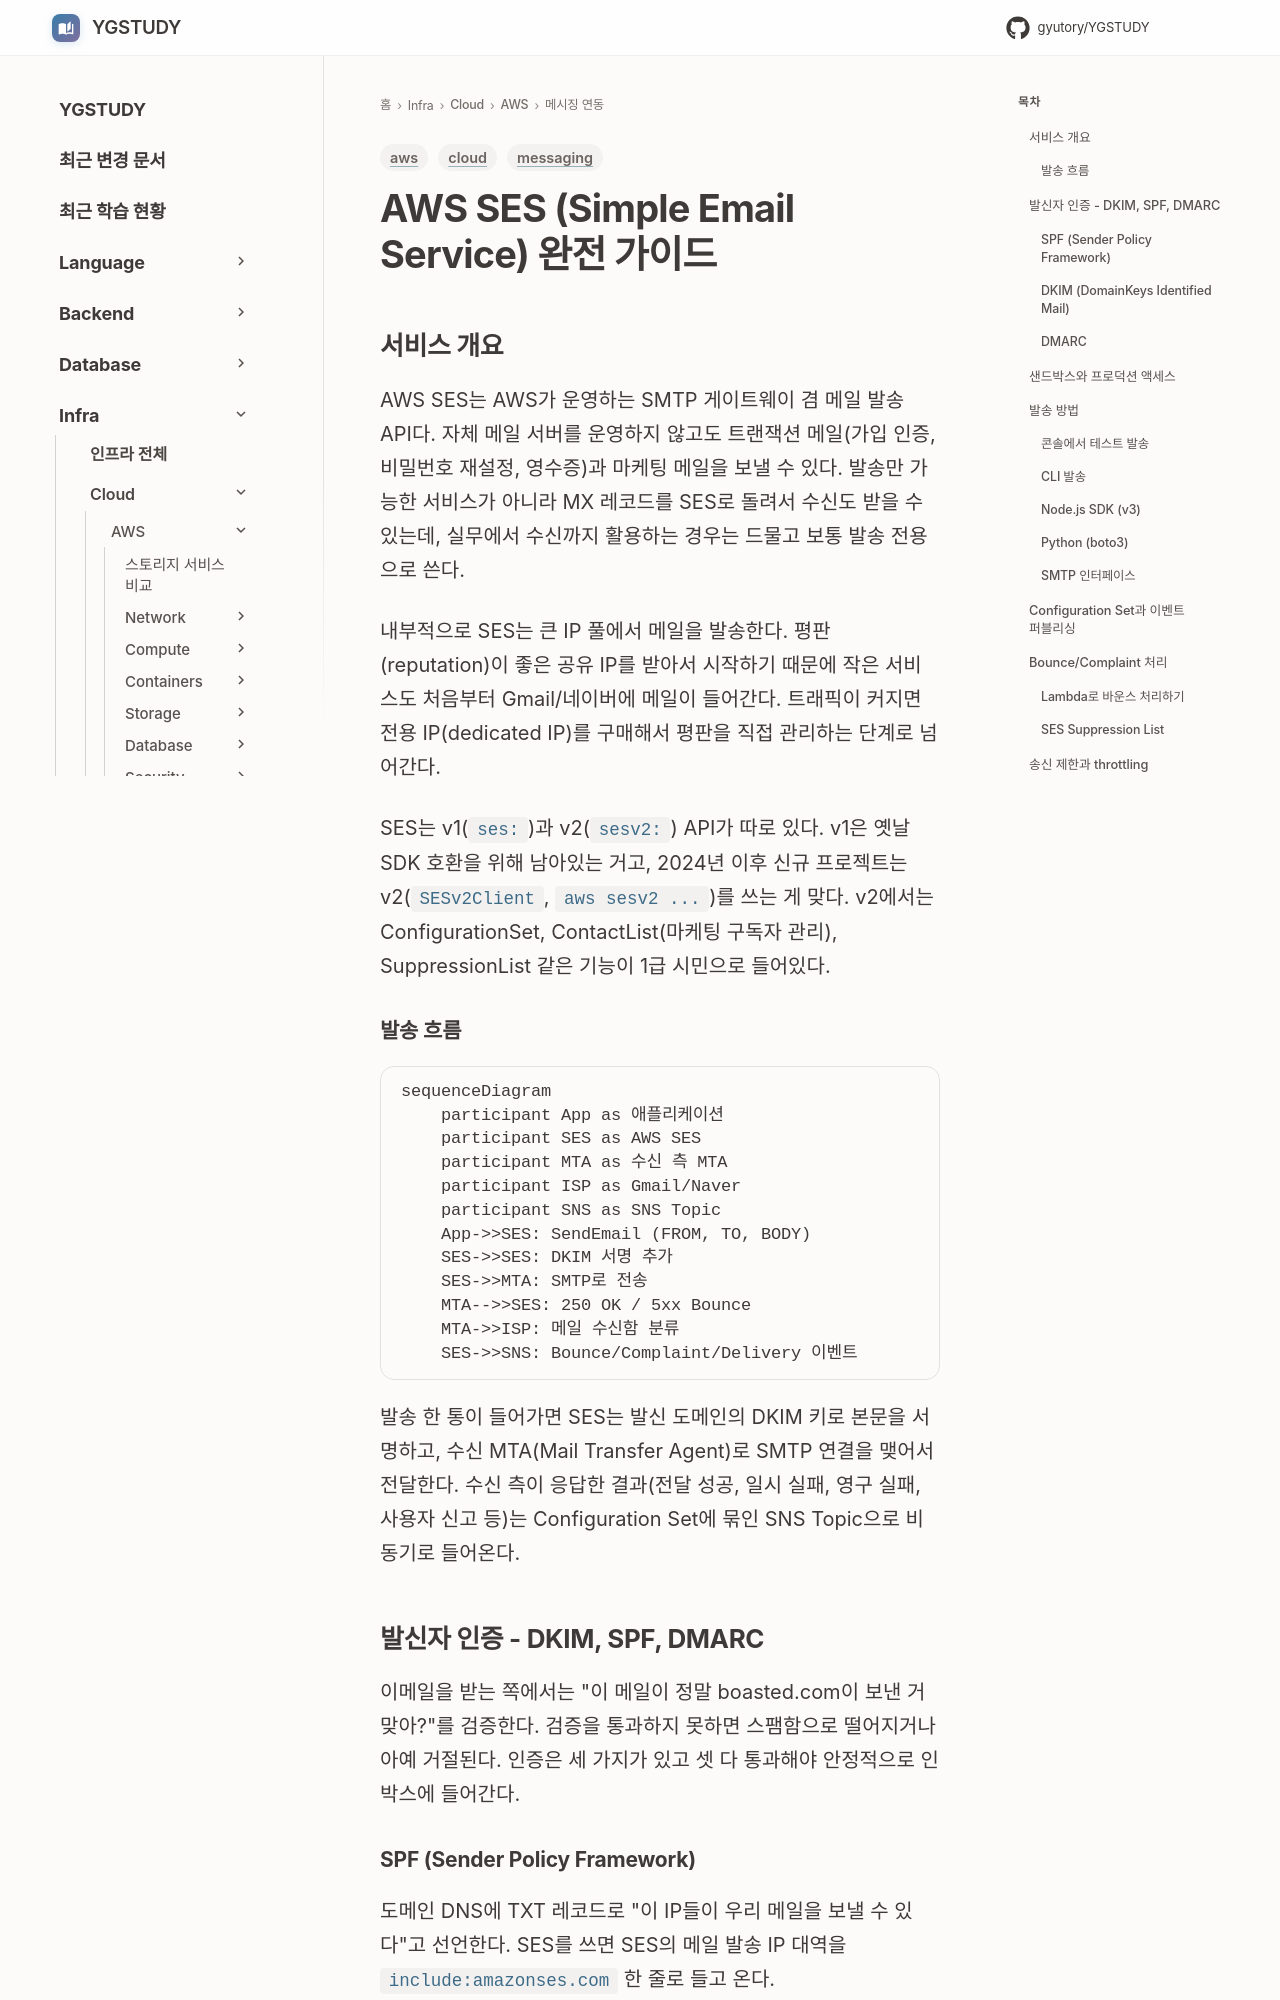

repository: GYUTORY/YGSTUDY · page: Cloud/AWS/Application_Integration/SES/index.html · generator: mkdocs

---
title: AWS SES (Simple Email Service)
tags: [aws, messaging, cloud]
updated: 2026-05-14
---

# AWS SES (Simple Email Service) 완전 가이드

## 서비스 개요

AWS SES는 AWS가 운영하는 SMTP 게이트웨이 겸 메일 발송 API다. 자체 메일 서버를 운영하지 않고도 트랜잭션 메일(가입 인증, 비밀번호 재설정, 영수증)과 마케팅 메일을 보낼 수 있다. 발송만 가능한 서비스가 아니라 MX 레코드를 SES로 돌려서 수신도 받을 수 있는데, 실무에서 수신까지 활용하는 경우는 드물고 보통 발송 전용으로 쓴다.

내부적으로 SES는 큰 IP 풀에서 메일을 발송한다. 평판(reputation)이 좋은 공유 IP를 받아서 시작하기 때문에 작은 서비스도 처음부터 Gmail/네이버에 메일이 들어간다. 트래픽이 커지면 전용 IP(dedicated IP)를 구매해서 평판을 직접 관리하는 단계로 넘어간다.

SES는 v1(`ses:`)과 v2(`sesv2:`) API가 따로 있다. v1은 옛날 SDK 호환을 위해 남아있는 거고, 2024년 이후 신규 프로젝트는 v2(`SESv2Client`, `aws sesv2 ...`)를 쓰는 게 맞다. v2에서는 ConfigurationSet, ContactList(마케팅 구독자 관리), SuppressionList 같은 기능이 1급 시민으로 들어있다.

### 발송 흐름

```mermaid
sequenceDiagram
    participant App as 애플리케이션
    participant SES as AWS SES
    participant MTA as 수신 측 MTA
    participant ISP as Gmail/Naver
    participant SNS as SNS Topic
    App->>SES: SendEmail (FROM, TO, BODY)
    SES->>SES: DKIM 서명 추가
    SES->>MTA: SMTP로 전송
    MTA-->>SES: 250 OK / 5xx Bounce
    MTA->>ISP: 메일 수신함 분류
    SES->>SNS: Bounce/Complaint/Delivery 이벤트
```

발송 한 통이 들어가면 SES는 발신 도메인의 DKIM 키로 본문을 서명하고, 수신 MTA(Mail Transfer Agent)로 SMTP 연결을 맺어서 전달한다. 수신 측이 응답한 결과(전달 성공, 일시 실패, 영구 실패, 사용자 신고 등)는 Configuration Set에 묶인 SNS Topic으로 비동기로 들어온다.

## 발신자 인증 - DKIM, SPF, DMARC

이메일을 받는 쪽에서는 "이 메일이 정말 boasted.com이 보낸 거 맞아?"를 검증한다. 검증을 통과하지 못하면 스팸함으로 떨어지거나 아예 거절된다. 인증은 세 가지가 있고 셋 다 통과해야 안정적으로 인박스에 들어간다.
